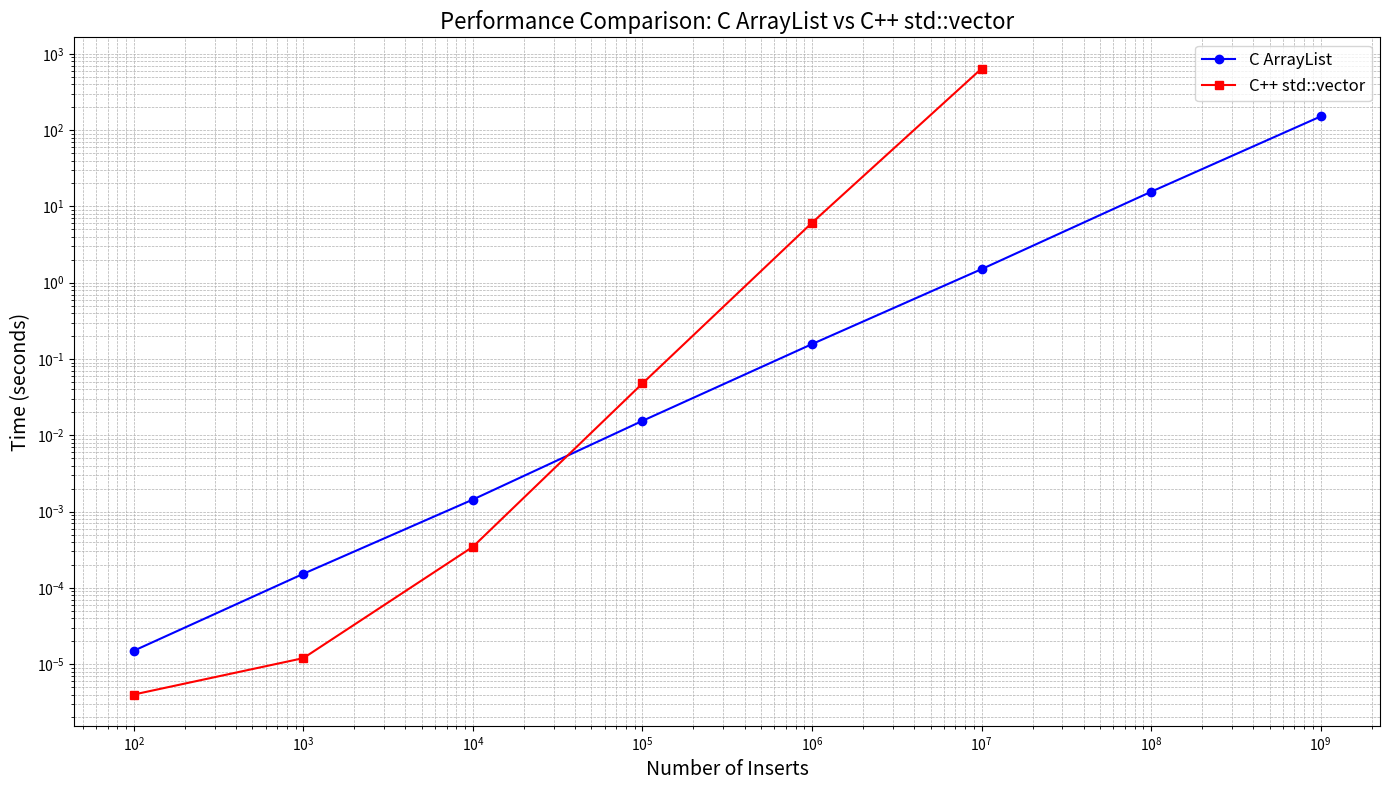

This chart was generated by the following Python code:
import matplotlib.pyplot as plt

# Performance data for C ArrayList
c_inserts = [
    100,
    1000,
    10000,
    100000,
    1000000,
    10000000,
    100000000,
    1000000000
]

c_times = [
    0.000015,
    0.000153,
    0.001439,
    0.015470,
    0.156944,
    1.507608,
    15.581097,
    151.351830
]

# Performance data for C++ std::vector
cpp_inserts = [
    100,
    1000,
    10000,
    100000,
    1000000,
    10000000
    #100000000
]

cpp_times = [
    4e-06,
    1.2e-05,
    0.000346,
    0.047839,
    6.11206,
    640.88
    # Time for 100,000,000 inserts
]

# Plotting
plt.figure(figsize=(14, 8))

# Plot C ArrayList data
plt.plot(c_inserts, c_times, marker='o', linestyle='-', color='blue', label='C ArrayList')

# Plot C++ std::vector data
plt.plot(cpp_inserts, cpp_times, marker='s', linestyle='-', color='red', label='C++ std::vector')

# Setting log scale for both axes
plt.xscale('log')
plt.yscale('log')

# Adding labels and title
plt.xlabel('Number of Inserts', fontsize=14)
plt.ylabel('Time (seconds)', fontsize=14)
plt.title('Performance Comparison: C ArrayList vs C++ std::vector', fontsize=16)

# Adding legend
plt.legend(fontsize=12)

# Adding grid
plt.grid(True, which="both", ls="--", linewidth=0.5)

# Adjust layout for better spacing
plt.tight_layout()

# Save the plot as an image file (optional)
# plt.savefig('performance_comparison.png')

# Display the plot
plt.show()